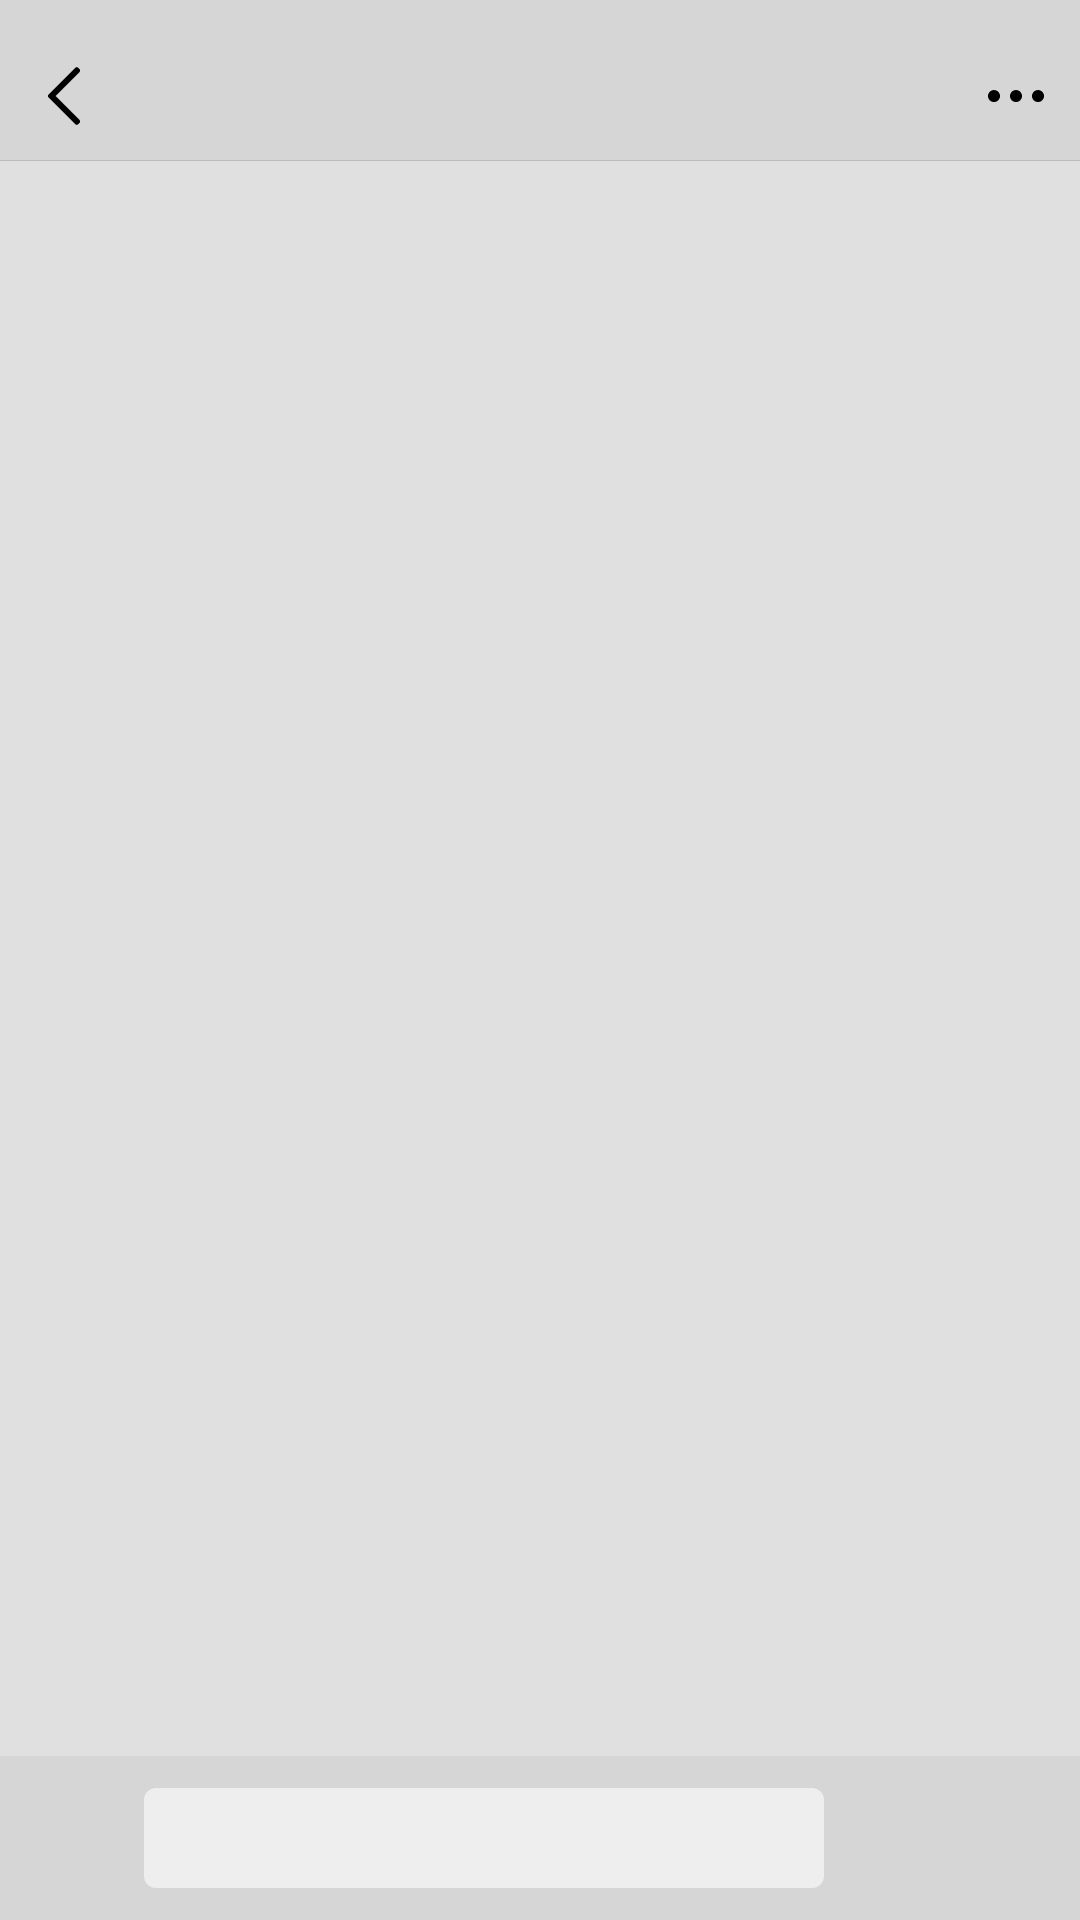

Produce the Android XML layout that renders to this screen, including the resource entries it uses.
<!-- AndroidManifest.xml: application theme AppTheme -->
<!-- res/layout/activity_chat.xml -->
<?xml version="1.0" encoding="utf-8"?>
<RelativeLayout xmlns:android="http://schemas.android.com/apk/res/android"
    android:orientation="vertical"
    android:layout_width="match_parent"
    android:layout_height="match_parent"
    android:layout_centerHorizontal="true"
    android:background="@color/layoutBackground">

        <RelativeLayout
            android:id="@+id/rl_chat_top"
            android:layout_width="match_parent"
            android:layout_height="wrap_content"
            android:background="@color/itemBackground">

            <ImageButton
                android:id="@+id/bt_back"
                android:layout_width="@dimen/x_32"
                android:layout_height="@dimen/x_32"
                android:layout_marginStart="@dimen/x_16"
                android:layout_marginTop="@dimen/x_32"
                android:background="@drawable/ic_icon_left"/>
            
            <TextView
                android:id="@+id/tv_receiver_name"
                android:layout_width="wrap_content"
                android:layout_height="wrap_content"
                android:layout_marginStart="@dimen/x_68"
                android:layout_marginTop="@dimen/x_30"
                android:textSize="@dimen/x_24"
                android:textColor="@color/black"/>

            <ImageButton
                android:id="@+id/bt_point"
                android:layout_width="@dimen/x_32"
                android:layout_height="@dimen/x_32"
                android:layout_alignParentEnd="true"
                android:layout_marginEnd="@dimen/x_16"
                android:layout_marginTop="@dimen/x_32"
                android:background="@drawable/ic_icon_more"/>

            <View
                android:layout_width="match_parent"
                android:layout_height="@dimen/x_05"
                android:background="@color/blackLine"
                android:layout_marginTop="@dimen/x_80"/>
        </RelativeLayout>

        <android.support.v7.widget.RecyclerView
            android:id="@+id/recycler_chat"
            android:layout_width="match_parent"
            android:layout_height="match_parent"
            android:layout_above="@+id/ll_chat_bottom"
            android:layout_below="@+id/rl_chat_top"/>

    <LinearLayout
        android:id="@+id/ll_chat_bottom"
        android:layout_width="wrap_content"
        android:layout_height="wrap_content"
        android:layout_alignParentBottom="true"
        android:orientation="vertical">

        <LinearLayout
            android:layout_width="match_parent"
            android:layout_height="wrap_content"
            android:focusable="true"
            android:focusableInTouchMode="true"
            android:background="@color/itemBackground"
            android:gravity="center"
            android:padding="@dimen/x_16"
            android:orientation="horizontal">

            <ImageView
                android:id="@+id/bt_voice"
                android:layout_width="@dimen/x_40"
                android:layout_height="@dimen/x_40"
                android:src="@mipmap/icon_voice" />

            <RelativeLayout
                android:layout_width="0dp"
                android:layout_height="@dimen/x_50"
                android:layout_weight="1"
                android:paddingLeft="@dimen/x_16"
                android:paddingRight="@dimen/x_16">

                <EditText
                    android:id="@+id/et_input"
                    android:layout_width="match_parent"
                    android:layout_height="match_parent"
                    android:background="@drawable/radius_edit"
                    android:maxLines="3"
                    android:minHeight="@dimen/x_45"
                    android:textCursorDrawable="@drawable/color_cursor"
                    android:paddingStart="@dimen/x_16" />

                <cn.csu.software.wechat.widget.RecordButton
                    android:id="@+id/btnAudio"
                    style="?android:attr/borderlessButtonStyle"
                    android:layout_width="match_parent"
                    android:layout_height="match_parent"
                    android:background="@drawable/shape_session_btn_voice"
                    android:text="按住说话"
                    android:textSize="13dp"
                    android:visibility="gone" />

            </RelativeLayout>

            <ImageView
                android:id="@+id/bt_expression"
                android:layout_width="@dimen/x_40"
                android:layout_height="@dimen/x_40"
                android:layout_marginEnd="@dimen/x_16"
                android:src="@mipmap/icon_expression" />

            <ImageView
                android:id="@+id/bt_more"
                android:layout_width="@dimen/x_40"
                android:layout_height="@dimen/x_40"
                android:src="@mipmap/icon_more" />

            <Button
                android:id="@+id/bt_send"
                android:layout_width="@dimen/x_60"
                android:layout_height="@dimen/x_50"
                android:layout_marginEnd="@dimen/x_16"
                android:textColor="@color/white"
                android:background="@drawable/send_button_background"
                android:text="@string/send"
                android:visibility="gone"/>


        </LinearLayout>

            













































































        <RelativeLayout
            android:id="@+id/rl_more"
            android:layout_width="match_parent"
            android:layout_height="@dimen/x_380"
            android:layout_alignParentBottom="true"
            android:visibility="gone">

            <RelativeLayout
                android:id="@+id/rl_photograph_button"
                android:layout_width="@dimen/x_80"
                android:layout_height="@dimen/x_80"
                android:layout_marginTop="@dimen/x_60"
                android:layout_marginStart="@dimen/x_60"
                android:background="@drawable/selector_button_color_radius_layout">

                <ImageView
                    android:layout_width="@dimen/x_50"
                    android:layout_height="@dimen/x_50"
                    android:layout_centerInParent="true"
                    android:background="@drawable/ic_photograph" />

            </RelativeLayout>

        </RelativeLayout>


    </LinearLayout>

</RelativeLayout>
<!-- resources referenced by this layout -->
<resources>
  <color name="black">#000000</color>
  <color name="blackLine">#BBBBBB</color>
  <color name="itemBackground">#D6D6D6</color>
  <color name="layoutBackground">#E0E0E0</color>
  <color name="white">#ffffff</color>
  <dimen name="x_05">0.33dp</dimen>
  <dimen name="x_10">6.67dp</dimen>
  <dimen name="x_12">8.00dp</dimen>
  <dimen name="x_128">85.33dp</dimen>
  <dimen name="x_13">8.67dp</dimen>
  <dimen name="x_16">10.67dp</dimen>
  <dimen name="x_24">16.00dp</dimen>
  <dimen name="x_30">20.00dp</dimen>
  <dimen name="x_32">21.33dp</dimen>
  <dimen name="x_380">253.33dp</dimen>
  <dimen name="x_40">26.67dp</dimen>
  <dimen name="x_44">29.33dp</dimen>
  <dimen name="x_45">30.00dp</dimen>
  <dimen name="x_50">33.33dp</dimen>
  <dimen name="x_60">40.00dp</dimen>
  <dimen name="x_68">45.33dp</dimen>
  <dimen name="x_72">48.00dp</dimen>
  <dimen name="x_80">53.33dp</dimen>
  <dimen name="x_92">61.33dp</dimen>
  <!-- drawable color_cursor (drawable) -->
  <?xml version="1.0" encoding="utf-8"?>
  <shape xmlns:android="http://schemas.android.com/apk/res/android" android:shape="rectangle">
      <size android:width="1dp" />
      <solid android:color="@color/greenBackground"  />
  </shape>
  <!-- drawable ic_icon_left (drawable) -->
  <vector xmlns:android="http://schemas.android.com/apk/res/android"
      android:width="200dp"
      android:height="200dp"
      android:viewportWidth="1024"
      android:viewportHeight="1024">
    <path
        android:fillColor="#FF000000"
        android:pathData="M376.24,512l384.65,384.65c12.5,12.5 12.5,32.76 0,45.25l-22.63,22.63c-12.5,12.5 -32.76,12.5 -45.25,0L263.11,534.63c-12.5,-12.5 -12.5,-32.76 0,-45.25L693.01,59.47c12.5,-12.5 32.76,-12.5 45.25,0l22.63,22.63c12.5,12.5 12.5,32.76 0,45.25L376.24,512z"/>
  </vector>
  <!-- drawable radius_edit (drawable) -->
  <?xml version="1.0" encoding="utf-8"?>
  <shape xmlns:android="http://schemas.android.com/apk/res/android">
      <solid android:color="@color/layoutColor" />
      <corners android:topLeftRadius="@dimen/x_6"
          android:topRightRadius="@dimen/x_6"
          android:bottomRightRadius="@dimen/x_6"
          android:bottomLeftRadius="@dimen/x_6"/>
  </shape>
  <!-- drawable selector_button_color_radius_layout (drawable) -->
  <selector xmlns:android="http://schemas.android.com/apk/res/android">
      <item
          android:state_pressed="false"
          android:drawable="@drawable/radius_layout" />
      <item
          android:state_pressed="true"
          android:drawable="@color/layoutBackground" />
      <item
          android:drawable="@drawable/radius_layout" />
  </selector>
  <!-- drawable send_button_background (drawable) -->
  <?xml version="1.0" encoding="utf-8"?>
  <shape xmlns:android="http://schemas.android.com/apk/res/android">
      <solid android:color="@color/greenBackground" />
      <corners android:topLeftRadius="4dp"
          android:topRightRadius="4dp"
          android:bottomRightRadius="4dp"
          android:bottomLeftRadius="4dp"/>
  </shape>
  <string name="send">发送</string>
  <style name="AppTheme" parent="Theme.AppCompat.Light.NoActionBar">
          
          <item name="colorPrimary">@color/colorAccent</item>
          <item name="colorPrimaryDark">@color/colorPrimaryDark</item>
          <item name="colorAccent">@color/colorAccent</item>
          <item name="android:windowBackground">@android:color/transparent</item>
      </style>
  <color name="layoutColor">#EEEEEE</color>
  <dimen name="x_6">4.00dp</dimen>
  <!-- drawable radius_layout (drawable) -->
  <?xml version="1.0" encoding="utf-8"?>
  <shape xmlns:android="http://schemas.android.com/apk/res/android">
      <solid android:color="@color/layoutColor" />
      <corners android:topLeftRadius="@dimen/x_15"
          android:topRightRadius="@dimen/x_15"
          android:bottomRightRadius="@dimen/x_15"
          android:bottomLeftRadius="@dimen/x_15"/>
  </shape>
  <color name="colorAccent">#D81B60</color>
  <color name="colorPrimaryDark">#00574B</color>
  <dimen name="x_15">10.00dp</dimen>
</resources>
